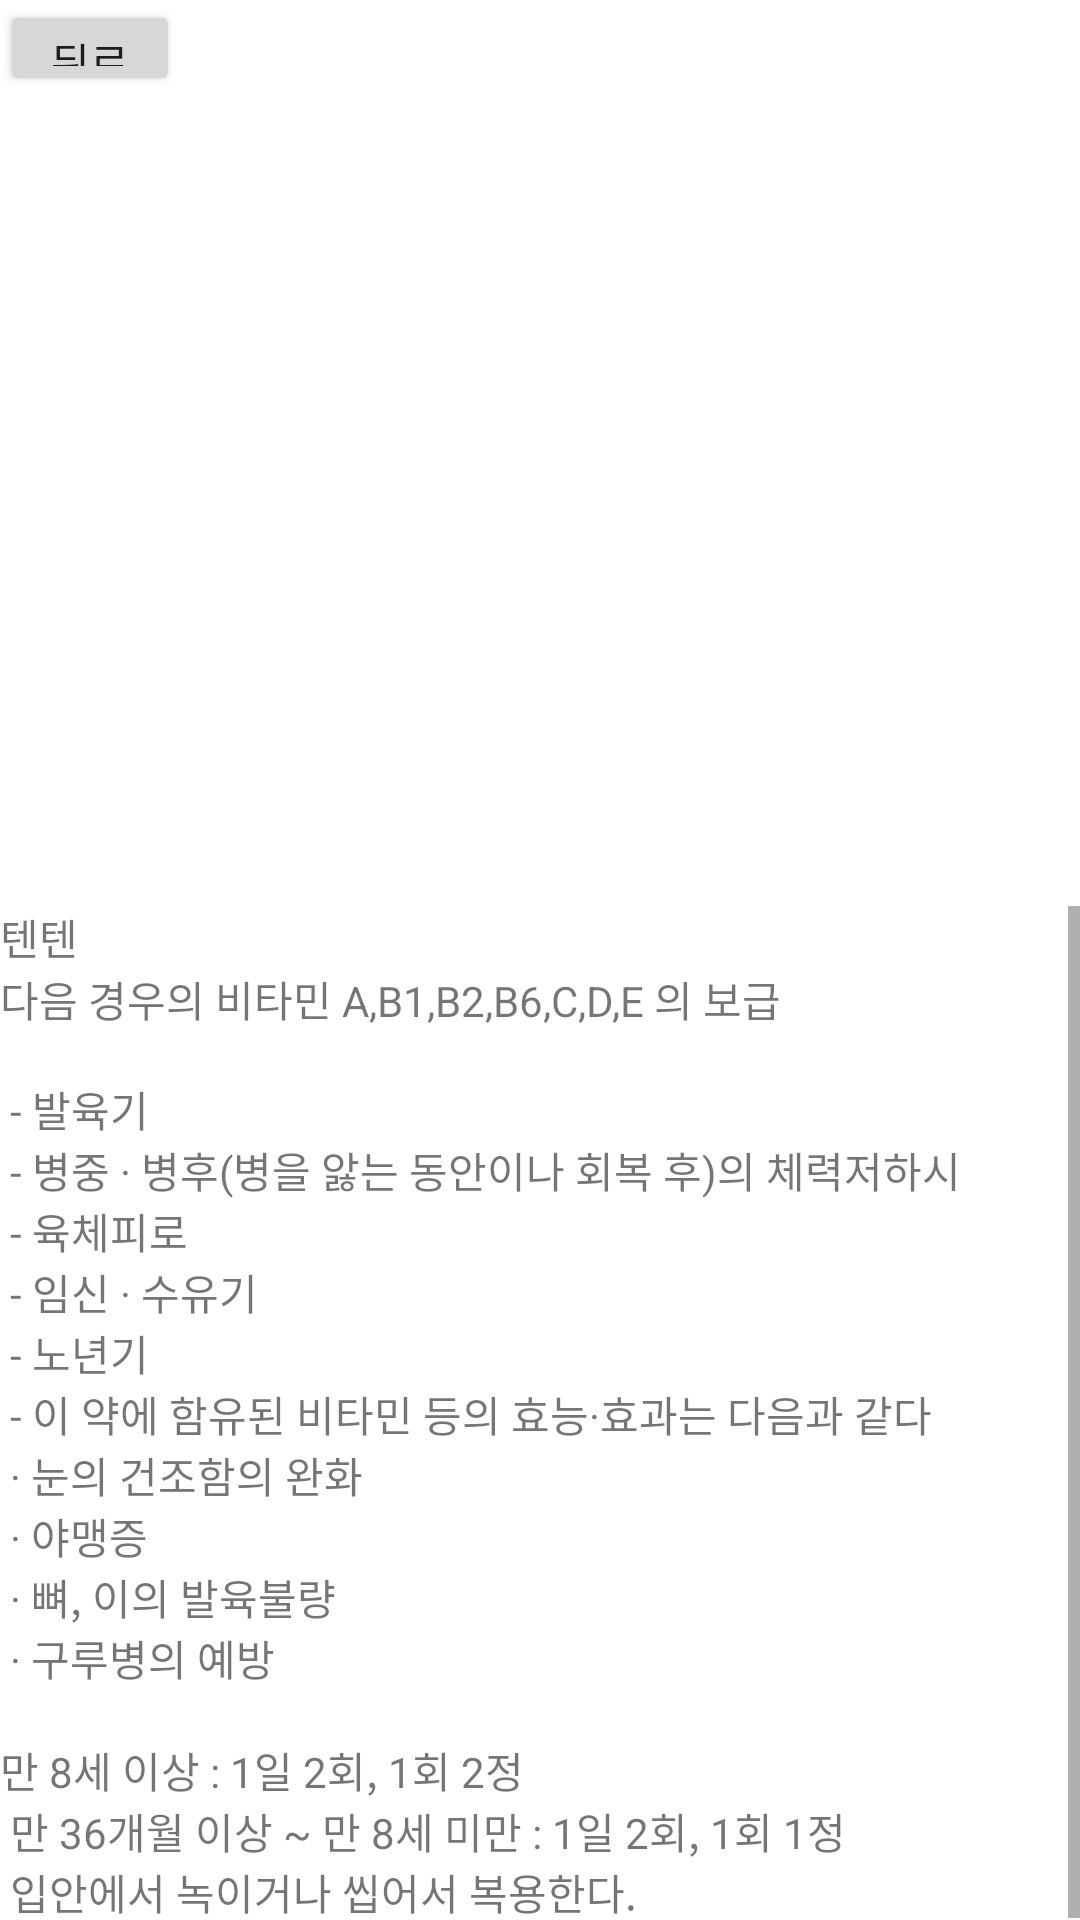

Here is an Android app screen rendered from its layout file. Give the layout XML and the strings, colors and styles it references.
<!-- AndroidManifest.xml: application theme Theme.Bassic_kot -->
<!-- res/layout/activity_tenten.xml -->
<?xml version="1.0" encoding="utf-8"?>
<androidx.constraintlayout.widget.ConstraintLayout xmlns:android="http://schemas.android.com/apk/res/android"
    xmlns:app="http://schemas.android.com/apk/res-auto"
    xmlns:tools="http://schemas.android.com/tools"
    android:layout_width="match_parent"
    android:layout_height="match_parent"
    tools:context=".Tenten">

    <LinearLayout
        android:layout_width="match_parent"
        android:layout_height="match_parent"
        android:orientation="vertical">

        <Button
            android:id="@+id/button"
            android:layout_width="60dp"
            android:layout_height="32dp"
            android:text="@string/Back" />

        <ImageView
            android:id="@+id/imageView4"
            android:layout_width="match_parent"
            android:layout_height="270dp"
            app:srcCompat="@drawable/tenten" />

        <ScrollView
            android:layout_width="match_parent"
            android:layout_height="match_parent">

            <LinearLayout
                android:layout_width="match_parent"
                android:layout_height="wrap_content"
                android:orientation="vertical">

                <TextView
                    android:id="@+id/textView"
                    android:layout_width="match_parent"
                    android:layout_height="wrap_content"
                    android:text="@string/Tenten_name" />

                <TextView
                    android:id="@+id/textView2"
                    android:layout_width="match_parent"
                    android:layout_height="wrap_content"
                    android:text="@string/Tenten_details" />

                <TextView
                    android:id="@+id/textView3"
                    android:layout_width="match_parent"
                    android:layout_height="wrap_content"
                    android:text="@string/Tenten_use" />
            </LinearLayout>
        </ScrollView>
    </LinearLayout>
</androidx.constraintlayout.widget.ConstraintLayout>
<!-- resources referenced by this layout -->
<resources>
  <string name="Back"> 뒤로가기 </string>
  <string name="Tenten_details">다음 경우의 비타민 A,B1,B2,B6,C,D,E 의 보급\n
  \n
  - 발육기\n
  - 병중 · 병후(병을 앓는 동안이나 회복 후)의 체력저하시\n
  - 육체피로\n
  - 임신 · 수유기\n
  - 노년기\n
  - 이 약에 함유된 비타민 등의 효능·효과는 다음과 같다\n
    · 눈의 건조함의 완화\n
    · 야맹증\n
    · 뼈, 이의 발육불량\n
    · 구루병의 예방\n</string>
  <string name="Tenten_name">텐텐</string>
  <string name="Tenten_use">만 8세 이상 : 1일 2회, 1회 2정
  \n
  만 36개월 이상 ~ 만 8세 미만 : 1일 2회, 1회 1정\n
  입안에서 녹이거나 씹어서 복용한다.</string>
  <style name="Theme.Bassic_kot" parent="Theme.MaterialComponents.DayNight.DarkActionBar">
          
          <item name="colorPrimary">@color/purple_500</item>
          <item name="colorPrimaryVariant">@color/purple_700</item>
          <item name="colorOnPrimary">@color/white</item>
          
          <item name="colorSecondary">@color/teal_200</item>
          <item name="colorSecondaryVariant">@color/teal_700</item>
          <item name="colorOnSecondary">@color/black</item>
          
          <item name="android:statusBarColor" tools:targetApi="l">?attr/colorPrimaryVariant</item>
          
      </style>
  <!-- not gathered from this repository: default colours our renderer supplied (Android Studio template values) -->
  <color name="purple_500">#FF6200EE</color>
  <color name="purple_700">#FF3700B3</color>
  <color name="teal_200">#FF03DAC5</color>
  <color name="teal_700">#FF018786</color>
  <color name="black">#FF000000</color>
  <color name="white">#FFFFFFFF</color>
</resources>
